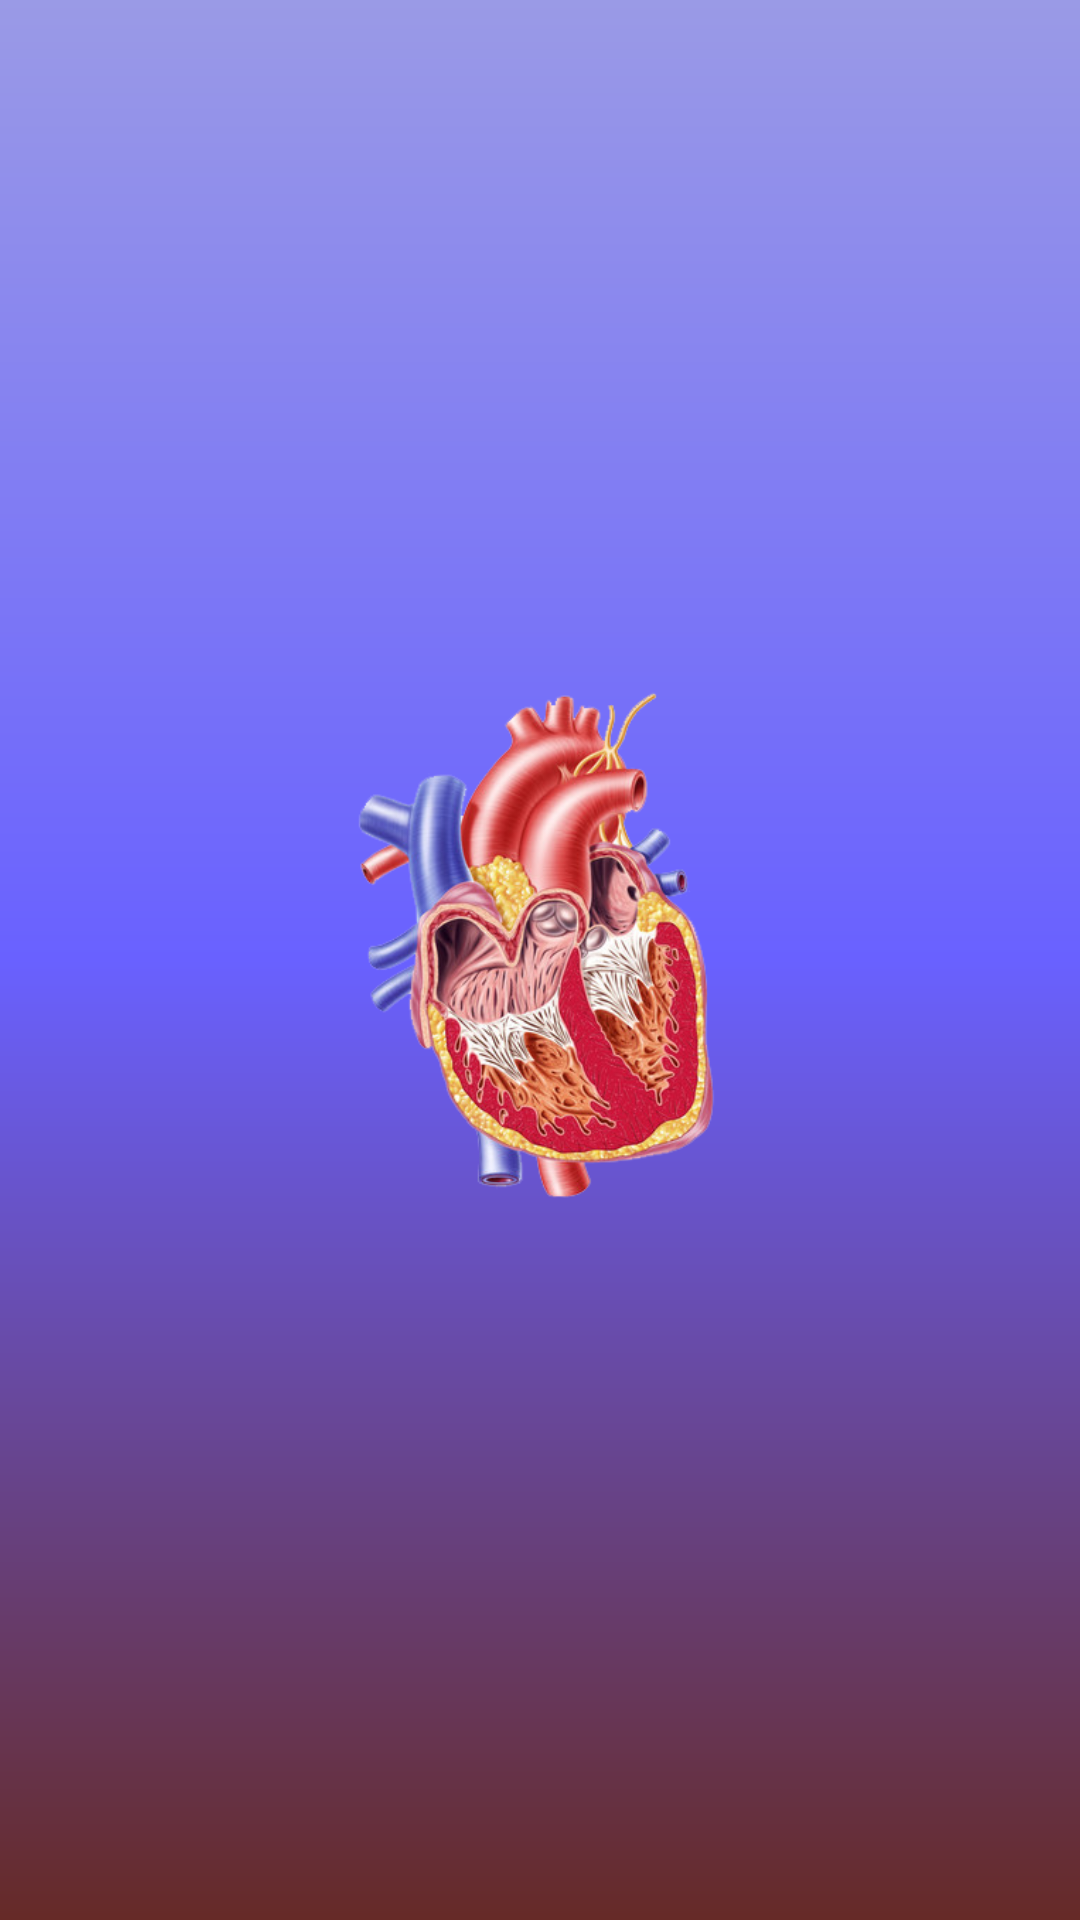

Here is an Android app screen rendered from its layout file. Give the layout XML and the strings, colors and styles it references.
<!-- AndroidManifest.xml: application theme Theme.TccV2 -->
<!-- res/layout/activity_splash.xml -->
<?xml version="1.0" encoding="utf-8"?>
<LinearLayout xmlns:android="http://schemas.android.com/apk/res/android"
    xmlns:app="http://schemas.android.com/apk/res-auto"
    xmlns:tools="http://schemas.android.com/tools"
    android:id="@+id/splash"
    android:layout_width="match_parent"
    android:layout_height="match_parent"
    android:gravity="center"
    android:background="@drawable/background"
    tools:context=".Splash">

    <ImageView
        android:id="@+id/logo"
        android:layout_width="200dp"
        android:layout_height="200dp"
        android:src="@drawable/coracao" />

</LinearLayout>
<!-- resources referenced by this layout -->
<resources>
  <!-- drawable background (drawable) -->
  <?xml version="1.0" encoding="utf-8"?>
  <shape xmlns:android="http://schemas.android.com/apk/res/android">
  
      <gradient
          android:startColor="@color/vermelho_fim"
          android:centerColor="@color/azul_centro"
          android:endColor="@color/azul_pastel"
          android:angle="90"
  
          />
  </shape>
  <!-- drawable coracao: png bitmap (drawable, 168746 bytes) -->
  <style name="Theme.TccV2" parent="Base.Theme.TccV2" />
  <color name="vermelho_fim">#662a27</color>
  <color name="azul_centro">#6961ff</color>
  <color name="azul_pastel">#9A9AE6</color>
  <style name="Base.Theme.TccV2" parent="Theme.Material3.DayNight.NoActionBar">
          
          
      </style>
</resources>
